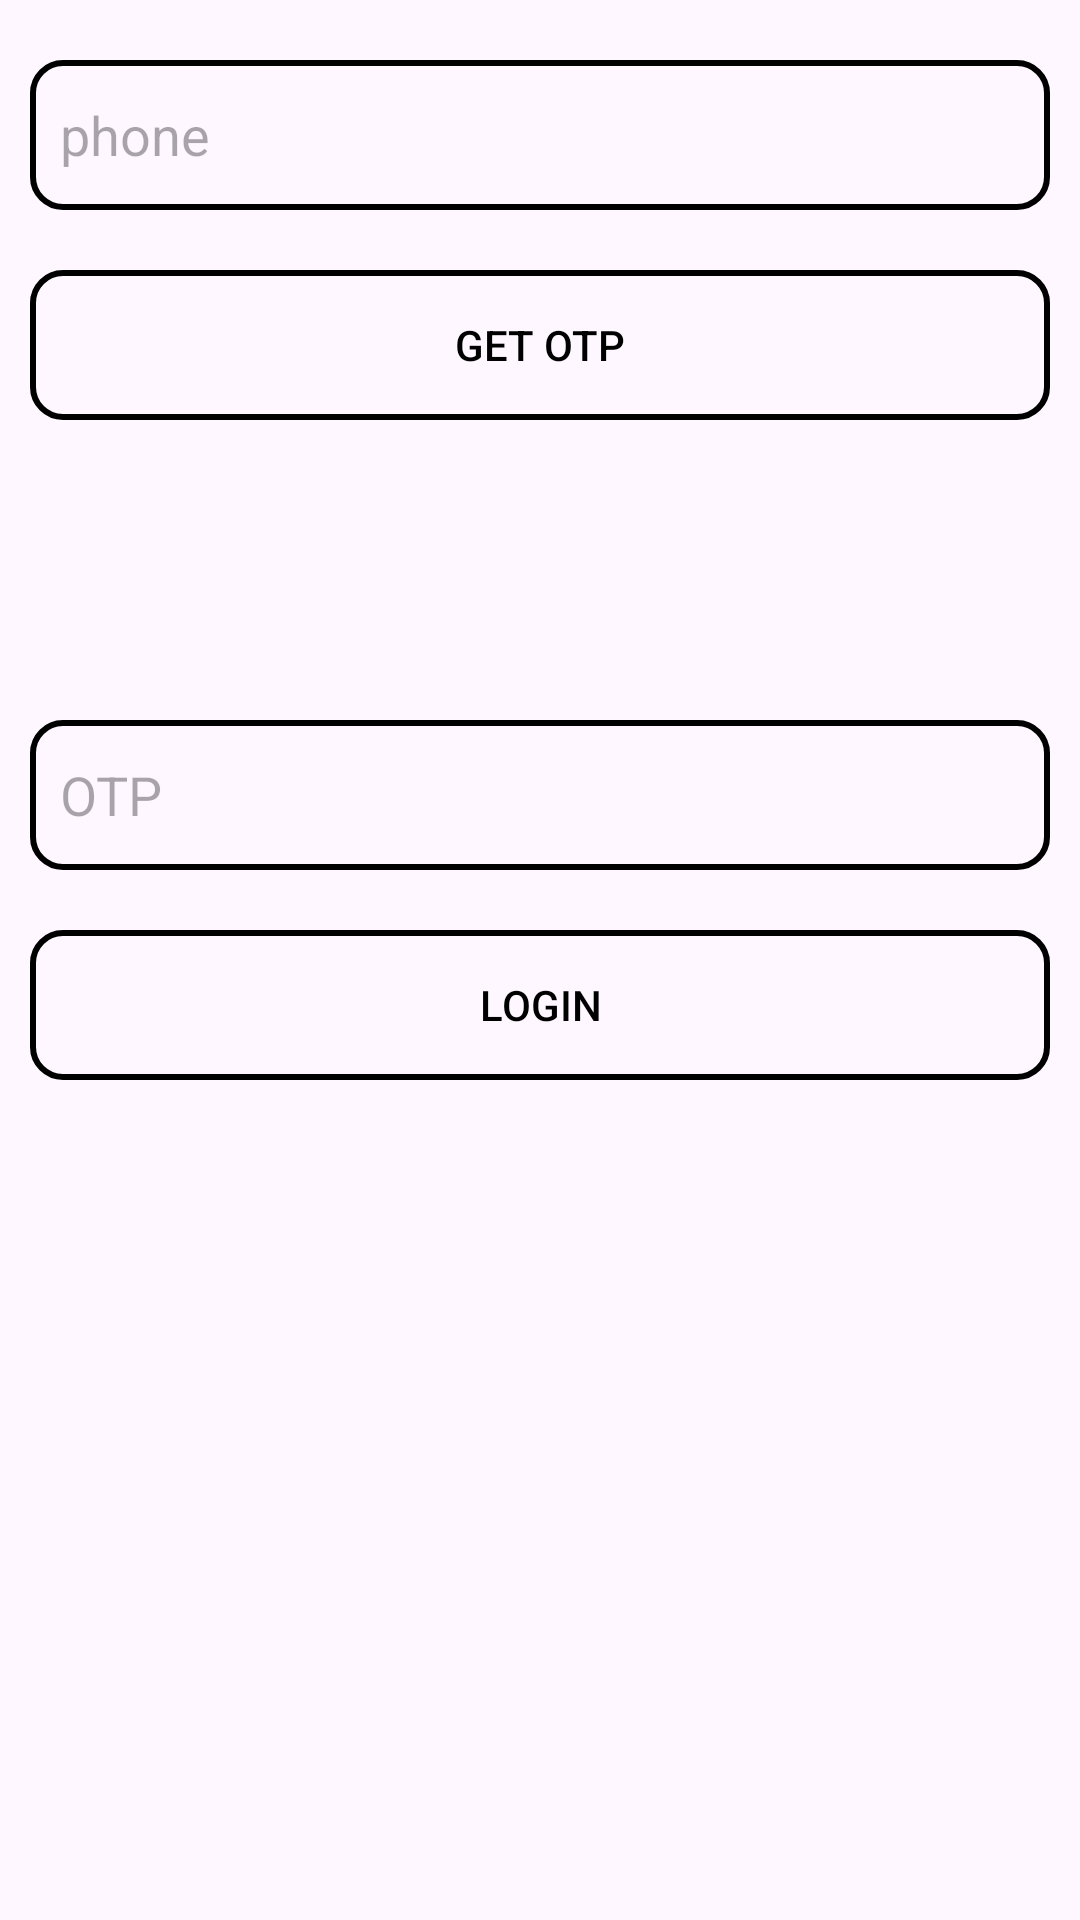

The Android layout XML behind this screen, and the referenced resources:
<!-- AndroidManifest.xml: application theme Theme.Demo1_AND -->
<!-- res/layout/activity_register_phone.xml -->
<?xml version="1.0" encoding="utf-8"?>
<LinearLayout xmlns:android="http://schemas.android.com/apk/res/android"
    xmlns:app="http://schemas.android.com/apk/res-auto"
    xmlns:tools="http://schemas.android.com/tools"
    android:layout_width="match_parent"
    android:layout_height="match_parent"
    tools:context=".RegisterPhone"
    android:padding="10dp"
    android:orientation="vertical">

    <EditText
        android:id="@+id/edt_dk_phone"
        android:layout_width="match_parent"
        android:layout_height="wrap_content"
        android:hint="phone"
        android:layout_marginTop="10dp"
        android:background="@drawable/edt_login"
        android:padding="10dp"
        android:layout_gravity="center"
        />

    <Button
        android:id="@+id/btn_getOTP"
        android:layout_width="match_parent"
        android:layout_height="50dp"
        android:text="GET OTP"
        android:layout_marginTop="20dp"
        app:backgroundTint="@null"
        android:textColor="@color/black"
        android:background="@drawable/edt_login"

        />
    <EditText
        android:id="@+id/edt_dk_otp"
        android:layout_width="match_parent"
        android:layout_height="wrap_content"
        android:hint="OTP"
        android:layout_marginTop="100dp"
        android:background="@drawable/edt_login"
        android:padding="10dp"

        />

    <Button
        android:id="@+id/btn_otp_login"
        android:layout_width="match_parent"
        android:layout_height="50dp"
        android:text="LOGIN"
        android:layout_marginTop="20dp"
        app:backgroundTint="@null"
        android:textColor="@color/black"
        android:background="@drawable/edt_login"
        />
</LinearLayout>
<!-- resources referenced by this layout -->
<resources>
  <!-- drawable edt_login (drawable) -->
  <?xml version="1.0" encoding="utf-8"?>
  <shape xmlns:android="http://schemas.android.com/apk/res/android" android:shape="rectangle">
      <stroke android:width="2dp"/>
      <corners android:radius="10dp"/>
      <size  android:height="50dp"/>
  
  </shape>
  <style name="Theme.Demo1_AND" parent="Base.Theme.Demo1_AND" />
  <style name="Base.Theme.Demo1_AND" parent="Theme.Material3.DayNight.NoActionBar">
          
          
      </style>
  <!-- not gathered from this repository: default colours our renderer supplied (Android Studio template values) -->
  <color name="black">#FF000000</color>
</resources>
